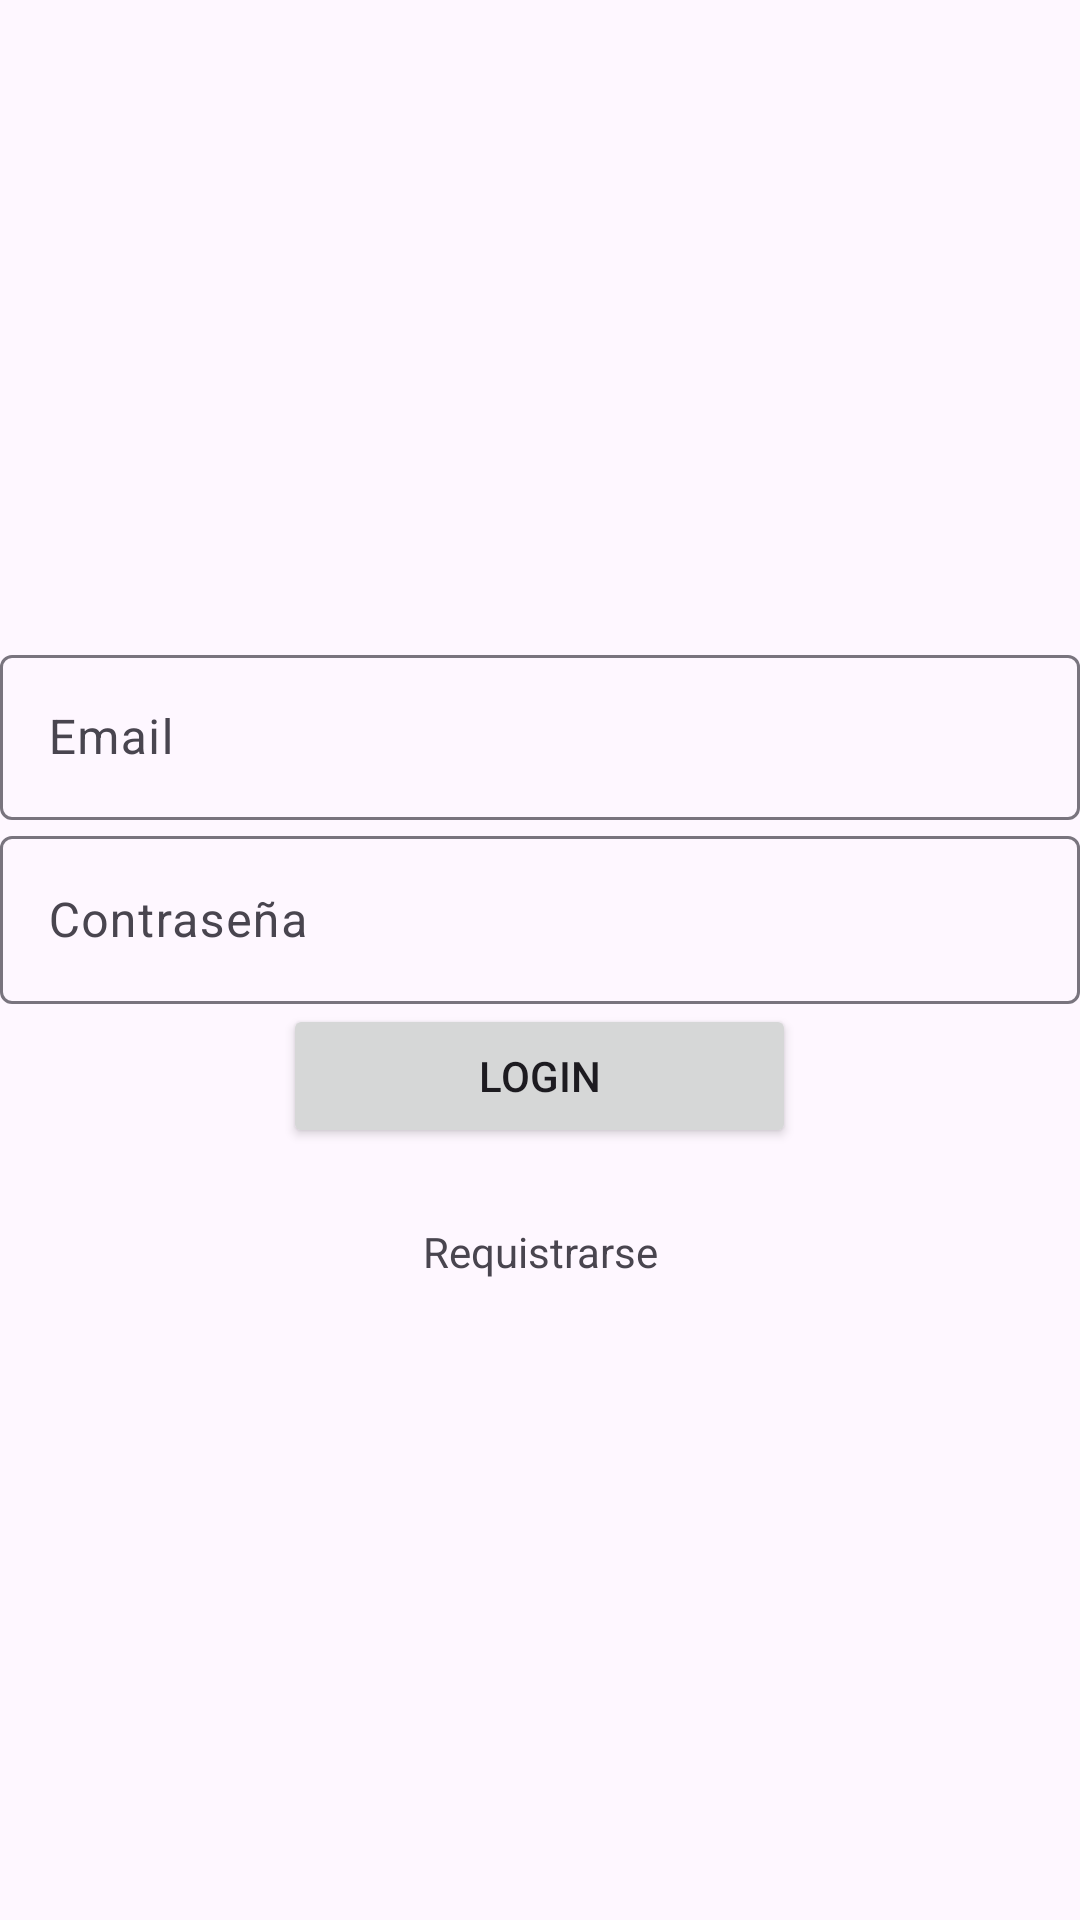

Here is an Android app screen rendered from its layout file. Give the layout XML and the strings, colors and styles it references.
<!-- AndroidManifest.xml: application theme Theme.ZHOtel -->
<!-- res/layout/activity_login.xml -->
<?xml version="1.0" encoding="utf-8"?>
<LinearLayout xmlns:android="http://schemas.android.com/apk/res/android"
    xmlns:app="http://schemas.android.com/apk/res-auto"
    xmlns:tools="http://schemas.android.com/tools"
    android:layout_width="match_parent"
    android:layout_height="match_parent"
    android:gravity="center"
    android:orientation="vertical"
    tools:context=".Login">

    <com.google.android.material.textfield.TextInputLayout

        android:layout_width="match_parent"
        android:layout_height="wrap_content">

        <com.google.android.material.textfield.TextInputEditText
            android:id="@+id/emailLogin"
            android:hint="Email"
            android:layout_width="match_parent"
            android:layout_height="55dp" />

    </com.google.android.material.textfield.TextInputLayout>

    <com.google.android.material.textfield.TextInputLayout

        android:layout_width="match_parent"
        android:layout_height="wrap_content">

        <com.google.android.material.textfield.TextInputEditText
            android:id="@+id/paswordLogin"
            android:hint="Contraseña"
            android:layout_width="match_parent"
            android:layout_height="56dp" />


    </com.google.android.material.textfield.TextInputLayout>

    <Button
        android:id="@+id/buttonLogin"
        android:layout_width="171dp"
        android:layout_height="wrap_content"
        android:text="Login" />

    <Space
        android:layout_width="match_parent"
        android:layout_height="25dp" />

    <TextView
        android:id="@+id/textViewLo"
        android:layout_width="match_parent"
        android:layout_height="wrap_content"
        android:gravity="center"
        android:text="Requistrarse"
        android:textAlignment="center" />

</LinearLayout>
<!-- resources referenced by this layout -->
<resources>
  <style name="Theme.ZHOtel" parent="Base.Theme.ZHOtel" />
  <style name="Base.Theme.ZHOtel" parent="Theme.Material3.DayNight.NoActionBar">
          
          
      </style>
</resources>
